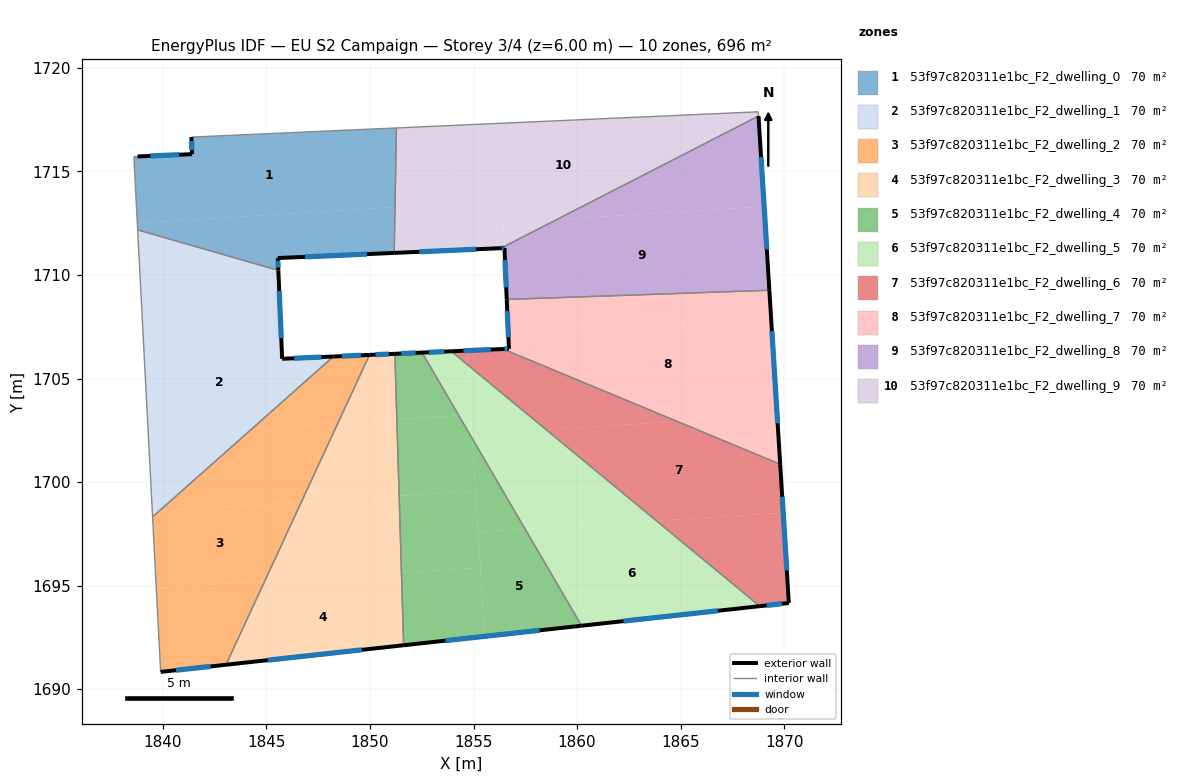
=== STOREY PLAN SPEC (per zone: floor XY polygon, exterior-wall plan segments, windows/doors) ===
zone 1: 53f97c820311e1bc_F2_dwelling_0  (69.6 m²)
  floor: (1851.27, 1717.10) (1851.21, 1713.28) (1838.76, 1712.51) (1838.67, 1714.17) (1838.60, 1715.72) (1838.77, 1715.72) (1841.41, 1715.84) (1841.37, 1716.66)
  floor: (1851.21, 1713.28) (1851.17, 1711.07) (1845.55, 1710.82) (1845.57, 1710.22) (1838.78, 1712.18) (1838.76, 1712.51)
  exterior wall: (1841.37, 1716.66) – (1841.41, 1715.84)  [0.8 m]
    window: (1841.38, 1716.47) – (1841.40, 1716.03)  [0.7 m²]
  exterior wall: (1845.55, 1710.82) – (1851.17, 1711.07)  [5.6 m]
    window: (1846.87, 1710.88) – (1849.85, 1711.01)  [4.7 m²]
  exterior wall: (1845.57, 1710.22) – (1845.55, 1710.82)  [0.6 m]
    window: (1845.57, 1710.36) – (1845.55, 1710.68)  [0.5 m²]
  exterior wall: (1841.41, 1715.84) – (1838.77, 1715.72)  [2.6 m]
    window: (1840.79, 1715.81) – (1839.39, 1715.75)  [2.2 m²]
  interior walls: 6
zone 2: 53f97c820311e1bc_F2_dwelling_1  (69.6 m²)
  floor: (1848.23, 1706.06) (1844.33, 1702.60) (1839.29, 1702.29) (1839.06, 1706.73) (1845.71, 1707.14) (1845.76, 1705.95)
  floor: (1844.33, 1702.60) (1839.82, 1698.61) (1839.49, 1698.58) (1839.29, 1702.29)
  floor: (1839.82, 1698.61) (1839.50, 1698.32) (1839.49, 1698.58)
  floor: (1845.57, 1710.22) (1845.71, 1707.14) (1839.06, 1706.73) (1838.78, 1712.18)
  exterior wall: (1845.76, 1705.95) – (1845.57, 1710.22)  [4.3 m]
    window: (1845.71, 1706.96) – (1845.62, 1709.22)  [3.6 m²]
  exterior wall: (1848.23, 1706.06) – (1845.76, 1705.95)  [2.5 m]
    window: (1847.65, 1706.04) – (1846.34, 1705.98)  [2.1 m²]
  interior walls: 3
zone 3: 53f97c820311e1bc_F2_dwelling_2  (69.6 m²)
  floor: (1846.68, 1699.03) (1844.91, 1695.21) (1839.68, 1694.89) (1839.50, 1698.32) (1839.82, 1698.61)
  floor: (1849.97, 1706.14) (1848.45, 1702.86) (1844.33, 1702.60) (1848.23, 1706.06)
  floor: (1844.91, 1695.21) (1843.05, 1691.18) (1839.89, 1690.83) (1839.68, 1694.89)
  floor: (1848.45, 1702.86) (1846.68, 1699.03) (1839.82, 1698.61) (1844.33, 1702.60)
  exterior wall: (1849.97, 1706.14) – (1848.23, 1706.06)  [1.7 m]
    window: (1849.57, 1706.12) – (1848.64, 1706.08)  [1.5 m²]
  exterior wall: (1839.89, 1690.83) – (1843.04, 1691.18)  [3.2 m]
    window: (1840.63, 1690.91) – (1842.30, 1691.10)  [2.7 m²]
  interior walls: 3
zone 4: 53f97c820311e1bc_F2_dwelling_3  (69.6 m²)
  floor: (1851.52, 1695.63) (1851.62, 1692.12) (1843.05, 1691.18) (1844.91, 1695.21)
  floor: (1851.41, 1699.33) (1851.52, 1695.63) (1844.91, 1695.21) (1846.68, 1699.03)
  floor: (1851.30, 1703.04) (1851.41, 1699.33) (1846.68, 1699.03) (1848.45, 1702.86)
  floor: (1851.20, 1706.19) (1851.30, 1703.04) (1848.45, 1702.86) (1849.97, 1706.14)
  exterior wall: (1851.20, 1706.19) – (1849.97, 1706.14)  [1.2 m]
    window: (1850.91, 1706.18) – (1850.26, 1706.15)  [1.0 m²]
  exterior wall: (1843.04, 1691.18) – (1851.62, 1692.12)  [8.6 m]
    window: (1845.06, 1691.40) – (1849.61, 1691.90)  [7.3 m²]
  interior walls: 2
zone 5: 53f97c820311e1bc_F2_dwelling_4  (69.6 m²)
  floor: (1854.28, 1703.22) (1854.94, 1702.10) (1855.10, 1699.56) (1851.41, 1699.33) (1851.30, 1703.04)
  floor: (1852.51, 1706.25) (1854.28, 1703.22) (1851.30, 1703.04) (1851.20, 1706.19)
  floor: (1854.94, 1702.09) (1857.49, 1697.74) (1855.22, 1697.60)
  floor: (1855.10, 1699.56) (1855.33, 1695.86) (1851.52, 1695.63) (1851.41, 1699.33)
  floor: (1855.33, 1695.86) (1855.54, 1692.55) (1851.62, 1692.12) (1851.52, 1695.63)
  floor: (1857.49, 1697.74) (1860.22, 1693.06) (1855.54, 1692.55) (1855.22, 1697.60)
  exterior wall: (1852.51, 1706.25) – (1851.20, 1706.19)  [1.3 m]
    window: (1852.21, 1706.24) – (1851.51, 1706.21)  [1.1 m²]
  exterior wall: (1851.62, 1692.12) – (1860.22, 1693.06)  [8.6 m]
    window: (1853.64, 1692.34) – (1858.20, 1692.84)  [7.3 m²]
  interior walls: 2
zone 6: 53f97c820311e1bc_F2_dwelling_5  (69.6 m²)
  floor: (1868.82, 1694.01) (1860.22, 1693.06) (1857.49, 1697.74) (1863.83, 1698.13)
  floor: (1863.83, 1698.13) (1857.49, 1697.74) (1854.94, 1702.09) (1854.93, 1702.30) (1858.51, 1702.52)
  floor: (1858.51, 1702.52) (1854.93, 1702.30) (1854.72, 1705.66)
  floor: (1854.72, 1705.66) (1854.87, 1703.26) (1854.28, 1703.22) (1852.51, 1706.25) (1853.93, 1706.31)
  floor: (1854.87, 1703.26) (1854.94, 1702.10) (1854.28, 1703.22)
  exterior wall: (1853.93, 1706.32) – (1852.51, 1706.25)  [1.4 m]
    window: (1853.59, 1706.30) – (1852.85, 1706.27)  [1.2 m²]
  exterior wall: (1860.22, 1693.06) – (1868.82, 1694.01)  [8.7 m]
    window: (1862.24, 1693.28) – (1866.80, 1693.78)  [7.3 m²]
  interior walls: 2
zone 7: 53f97c820311e1bc_F2_dwelling_6  (69.6 m²)
  floor: (1869.81, 1700.86) (1869.95, 1698.52) (1863.83, 1698.13) (1858.51, 1702.52) (1864.86, 1702.92)
  floor: (1869.95, 1698.52) (1870.23, 1694.16) (1868.82, 1694.01) (1863.83, 1698.13)
  floor: (1864.86, 1702.92) (1858.51, 1702.52) (1854.72, 1705.66) (1854.68, 1706.35) (1856.42, 1706.42)
  floor: (1854.68, 1706.35) (1854.72, 1705.66) (1853.93, 1706.31)
  exterior wall: (1856.42, 1706.42) – (1853.93, 1706.32)  [2.5 m]
    window: (1855.84, 1706.40) – (1854.51, 1706.34)  [2.1 m²]
  exterior wall: (1870.23, 1694.16) – (1869.81, 1700.86)  [6.7 m]
    window: (1870.13, 1695.73) – (1869.91, 1699.29)  [5.7 m²]
  exterior wall: (1868.82, 1694.01) – (1870.23, 1694.16)  [1.4 m]
    window: (1869.15, 1694.04) – (1869.90, 1694.12)  [1.2 m²]
  interior walls: 2
zone 8: 53f97c820311e1bc_F2_dwelling_7  (69.6 m²)
  floor: (1869.36, 1708.03) (1869.66, 1703.22) (1864.86, 1702.92) (1856.42, 1706.42) (1856.71, 1706.44) (1856.67, 1707.24)
  floor: (1869.29, 1709.26) (1869.36, 1708.03) (1856.67, 1707.24) (1856.60, 1708.82)
  floor: (1869.66, 1703.22) (1869.81, 1700.86) (1864.86, 1702.92)
  exterior wall: (1856.71, 1706.44) – (1856.42, 1706.42)  [0.3 m]
    window: (1856.64, 1706.43) – (1856.49, 1706.43)  [0.2 m²]
  exterior wall: (1856.60, 1708.82) – (1856.71, 1706.44)  [2.4 m]
    window: (1856.63, 1708.26) – (1856.68, 1707.00)  [2.0 m²]
  exterior wall: (1869.81, 1700.86) – (1869.29, 1709.26)  [8.4 m]
    window: (1869.69, 1702.83) – (1869.41, 1707.29)  [7.1 m²]
  interior walls: 2
zone 9: 53f97c820311e1bc_F2_dwelling_8  (69.6 m²)
  floor: (1869.03, 1713.31) (1869.29, 1709.26) (1856.60, 1708.82) (1856.49, 1711.38) (1859.03, 1712.69)
  floor: (1856.49, 1711.38) (1856.60, 1708.82) (1856.49, 1711.30) (1856.33, 1711.30)
  floor: (1868.76, 1717.68) (1869.03, 1713.31) (1859.03, 1712.69)
  exterior wall: (1856.49, 1711.30) – (1856.60, 1708.82)  [2.5 m]
    window: (1856.52, 1710.72) – (1856.58, 1709.40)  [2.1 m²]
  exterior wall: (1856.33, 1711.30) – (1856.49, 1711.30)  [0.2 m]
    window: (1856.36, 1711.30) – (1856.45, 1711.30)  [0.1 m²]
  exterior wall: (1869.29, 1709.26) – (1868.76, 1717.68)  [8.4 m]
    window: (1869.16, 1711.24) – (1868.89, 1715.70)  [7.1 m²]
  interior walls: 2
zone 10: 53f97c820311e1bc_F2_dwelling_9  (69.6 m²)
  floor: (1868.75, 1717.88) (1868.76, 1717.68) (1859.03, 1712.69) (1856.44, 1712.52) (1856.49, 1711.38) (1856.33, 1711.30) (1854.37, 1711.21) (1854.00, 1717.22)
  floor: (1854.00, 1717.22) (1854.23, 1713.47) (1851.21, 1713.28) (1851.27, 1717.10)
  floor: (1859.03, 1712.69) (1856.49, 1711.38) (1856.44, 1712.52)
  floor: (1854.23, 1713.47) (1854.37, 1711.21) (1851.17, 1711.07) (1851.21, 1713.28)
  exterior wall: (1851.17, 1711.07) – (1856.33, 1711.30)  [5.2 m]
    window: (1852.38, 1711.12) – (1855.11, 1711.24)  [4.4 m²]
  interior walls: 4

=== DERIVED (storey summary) ===
Building: EU S2 Campaign
Storey: 3 of 4  (floor level z = 6.00 m)
Storey gross floor area: 695.6 m²
Zones on this storey: 10
  - 53f97c820311e1bc_F2_dwelling_0: floor 69.6 m²; exterior wall 9.7 m (29.0 m²); 4 window(s) 8.2 m²; WWR 28.1%
  - 53f97c820311e1bc_F2_dwelling_1: floor 69.6 m²; exterior wall 6.8 m (20.3 m²); 2 window(s) 5.7 m²; WWR 28.1%
  - 53f97c820311e1bc_F2_dwelling_2: floor 69.6 m²; exterior wall 4.9 m (14.8 m²); 2 window(s) 4.2 m²; WWR 28.1%
  - 53f97c820311e1bc_F2_dwelling_3: floor 69.6 m²; exterior wall 9.9 m (29.6 m²); 2 window(s) 8.3 m²; WWR 28.1%
  - 53f97c820311e1bc_F2_dwelling_4: floor 69.6 m²; exterior wall 10.0 m (29.9 m²); 2 window(s) 8.4 m²; WWR 28.1%
  - 53f97c820311e1bc_F2_dwelling_5: floor 69.6 m²; exterior wall 10.1 m (30.2 m²); 2 window(s) 8.5 m²; WWR 28.1%
  - 53f97c820311e1bc_F2_dwelling_6: floor 69.6 m²; exterior wall 10.6 m (31.9 m²); 3 window(s) 9.0 m²; WWR 28.1%
  - 53f97c820311e1bc_F2_dwelling_7: floor 69.6 m²; exterior wall 11.1 m (33.3 m²); 3 window(s) 9.4 m²; WWR 28.1%
  - 53f97c820311e1bc_F2_dwelling_8: floor 69.6 m²; exterior wall 11.1 m (33.3 m²); 3 window(s) 9.4 m²; WWR 28.1%
  - 53f97c820311e1bc_F2_dwelling_9: floor 69.6 m²; exterior wall 5.2 m (15.5 m²); 1 window(s) 4.4 m²; WWR 28.1%
Zone adjacency (shared interzone walls):
  - 53f97c820311e1bc_F2_dwelling_0 ↔ 53f97c820311e1bc_F2_dwelling_1
  - 53f97c820311e1bc_F2_dwelling_0 ↔ 53f97c820311e1bc_F2_dwelling_9
  - 53f97c820311e1bc_F2_dwelling_1 ↔ 53f97c820311e1bc_F2_dwelling_2
  - 53f97c820311e1bc_F2_dwelling_2 ↔ 53f97c820311e1bc_F2_dwelling_3
  - 53f97c820311e1bc_F2_dwelling_3 ↔ 53f97c820311e1bc_F2_dwelling_4
  - 53f97c820311e1bc_F2_dwelling_4 ↔ 53f97c820311e1bc_F2_dwelling_5
  - 53f97c820311e1bc_F2_dwelling_5 ↔ 53f97c820311e1bc_F2_dwelling_6
  - 53f97c820311e1bc_F2_dwelling_6 ↔ 53f97c820311e1bc_F2_dwelling_7
  - 53f97c820311e1bc_F2_dwelling_7 ↔ 53f97c820311e1bc_F2_dwelling_8
  - 53f97c820311e1bc_F2_dwelling_8 ↔ 53f97c820311e1bc_F2_dwelling_9